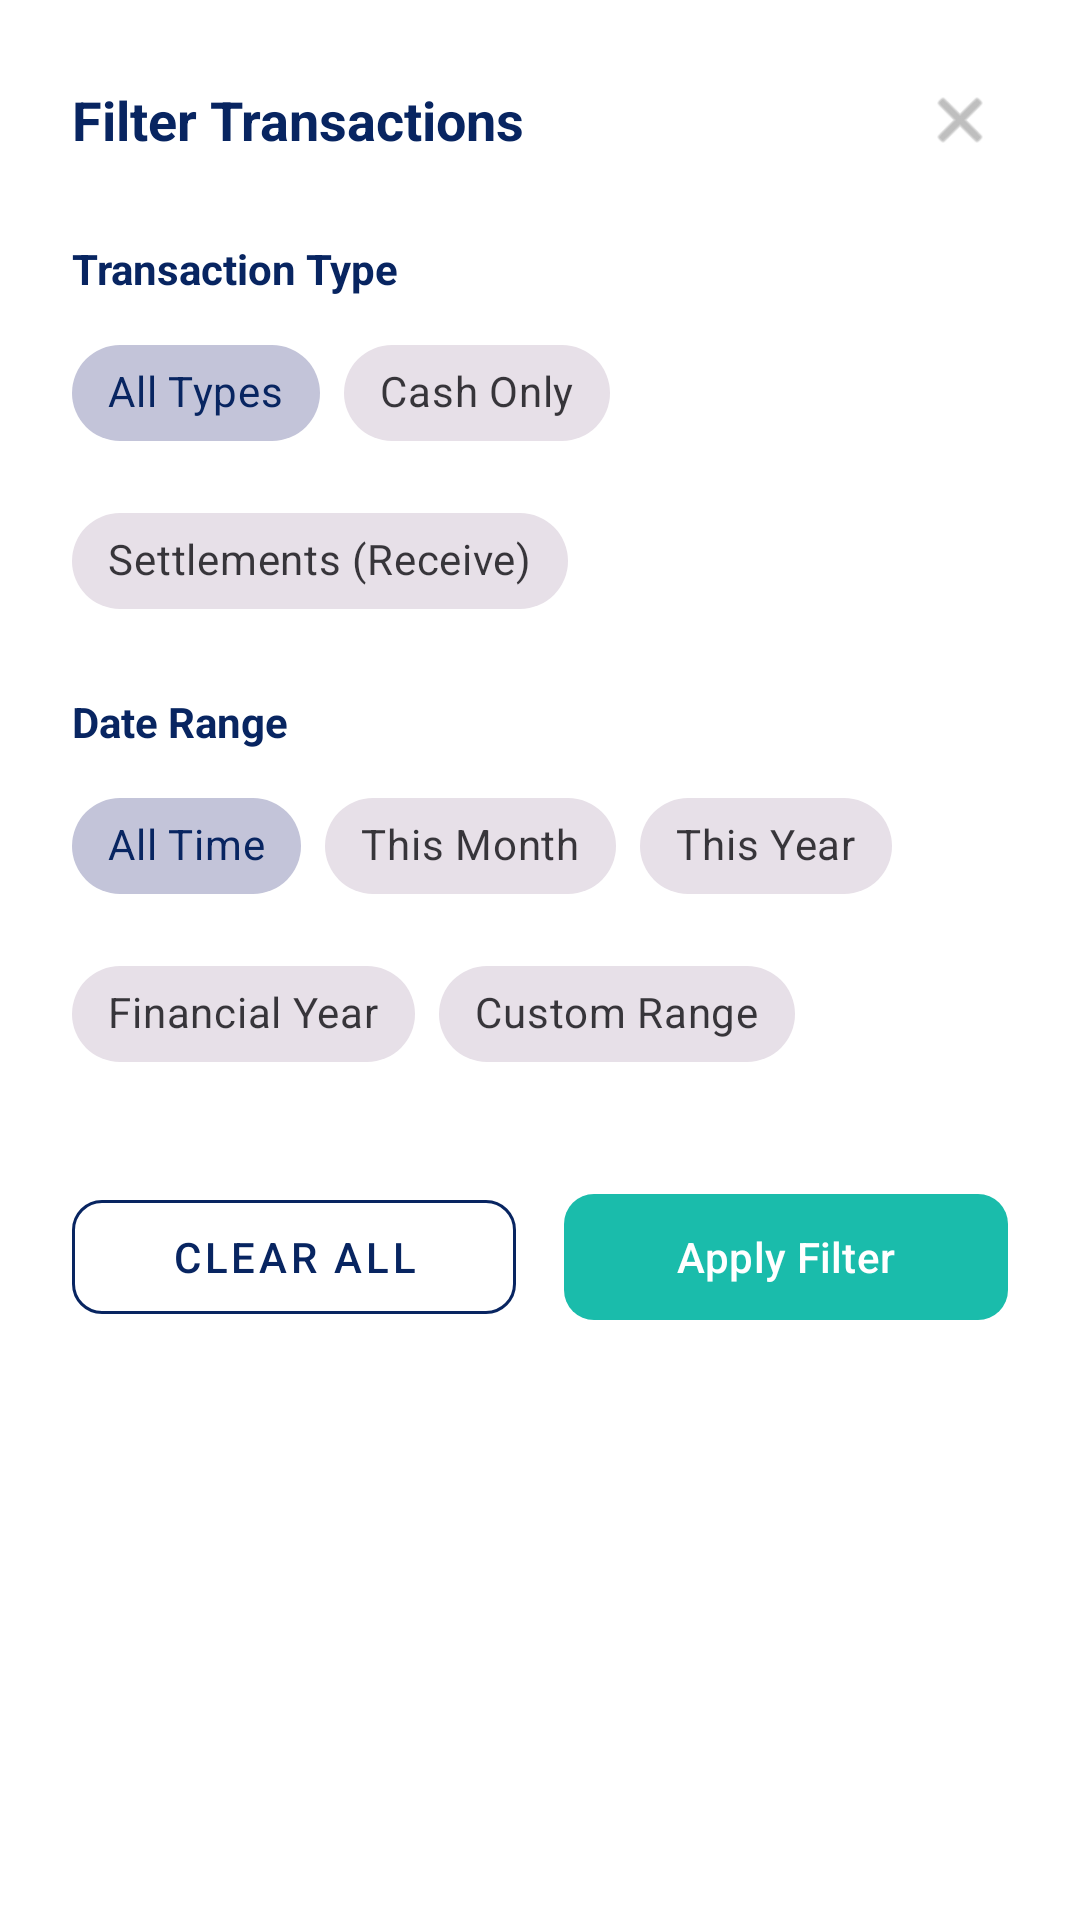

Android layout source for this screen:
<!-- AndroidManifest.xml: application theme Theme.FinTrack -->
<!-- res/layout/bottom_sheet_ledger_filter.xml -->
<?xml version="1.0" encoding="utf-8"?>
<LinearLayout xmlns:android="http://schemas.android.com/apk/res/android"
    xmlns:app="http://schemas.android.com/apk/res-auto"
    android:layout_width="match_parent"
    android:layout_height="wrap_content"
    xmlns:tools="http://schemas.android.com/tools"
    android:background="#FFFFFF"
    android:orientation="vertical"
    android:padding="24dp"
    tools:ignore="HardcodedText, ContentDescription">

    
    <RelativeLayout
        android:layout_width="match_parent"
        android:layout_height="wrap_content"
        android:layout_marginBottom="16dp">

        <TextView
            android:layout_width="wrap_content"
            android:layout_height="wrap_content"
            android:layout_centerVertical="true"
            android:text="Filter Transactions"
            android:textColor="#082561"
            android:textSize="18sp"
            android:textStyle="bold" />

        <ImageView
            android:id="@+id/ivCloseFilter"
            android:layout_width="32dp"
            android:layout_height="32dp"
            android:layout_alignParentEnd="true"
            android:layout_centerVertical="true"
            android:background="?attr/selectableItemBackgroundBorderless"
            android:padding="4dp"
            android:src="@android:drawable/ic_menu_close_clear_cancel"
            app:tint="#949494" />
    </RelativeLayout>

    
    <TextView
        android:layout_width="wrap_content"
        android:layout_height="wrap_content"
        android:layout_marginTop="8dp"
        android:layout_marginBottom="8dp"
        android:text="Transaction Type"
        android:textColor="#082561"
        android:textSize="14sp"
        android:textStyle="bold" />

    <com.google.android.material.chip.ChipGroup
        android:id="@+id/cgTransactionType"
        android:layout_width="match_parent"
        android:layout_height="wrap_content"
        app:singleSelection="true"
        app:selectionRequired="true">

        
        <com.google.android.material.chip.Chip
            android:id="@+id/chipTypeAll"
            style="@style/Widget.MaterialComponents.Chip.Choice"
            android:layout_width="wrap_content"
            android:layout_height="wrap_content"
            android:text="All Types"
            android:checked="true"/>

        

        <com.google.android.material.chip.Chip
            android:id="@+id/chipTypeCash"
            style="@style/Widget.MaterialComponents.Chip.Choice"
            android:layout_width="wrap_content"
            android:layout_height="wrap_content"
            android:text="Cash Only" />

        <com.google.android.material.chip.Chip
            android:id="@+id/chipTypeReceive"
            style="@style/Widget.MaterialComponents.Chip.Choice"
            android:layout_width="wrap_content"
            android:layout_height="wrap_content"
            android:text="Settlements (Receive)" />
    </com.google.android.material.chip.ChipGroup>

    
    <TextView
        android:layout_width="wrap_content"
        android:layout_height="wrap_content"
        android:layout_marginTop="20dp"
        android:layout_marginBottom="8dp"
        android:text="Date Range"
        android:textColor="#082561"
        android:textSize="14sp"
        android:textStyle="bold" />

    <com.google.android.material.chip.ChipGroup
        android:id="@+id/cgDateRange"
        android:layout_width="match_parent"
        android:layout_height="wrap_content"
        app:singleSelection="true"
        app:selectionRequired="true">

        <com.google.android.material.chip.Chip
            android:id="@+id/chipDateAll"
            style="@style/Widget.MaterialComponents.Chip.Choice"
            android:layout_width="wrap_content"
            android:layout_height="wrap_content"
            android:text="All Time"
            android:checked="true"/>

        <com.google.android.material.chip.Chip
            android:id="@+id/chipDateMonth"
            style="@style/Widget.MaterialComponents.Chip.Choice"
            android:layout_width="wrap_content"
            android:layout_height="wrap_content"
            android:text="This Month" />

        <com.google.android.material.chip.Chip
            android:id="@+id/chipDateYear"
            style="@style/Widget.MaterialComponents.Chip.Choice"
            android:layout_width="wrap_content"
            android:layout_height="wrap_content"
            android:text="This Year" />

        <com.google.android.material.chip.Chip
            android:id="@+id/chipDateFinancial"
            style="@style/Widget.MaterialComponents.Chip.Choice"
            android:layout_width="wrap_content"
            android:layout_height="wrap_content"
            android:text="Financial Year" />

        <com.google.android.material.chip.Chip
            android:id="@+id/chipDateCustom"
            style="@style/Widget.MaterialComponents.Chip.Choice"
            android:layout_width="wrap_content"
            android:layout_height="wrap_content"
            android:text="Custom Range" />
    </com.google.android.material.chip.ChipGroup>

    
    <LinearLayout
        android:layout_width="match_parent"
        android:layout_height="wrap_content"
        android:layout_marginTop="32dp"
        android:orientation="horizontal"
        android:weightSum="2">

        <com.google.android.material.button.MaterialButton
            android:id="@+id/btnClearFilter"
            style="@style/Widget.MaterialComponents.Button.OutlinedButton"
            android:layout_width="0dp"
            android:layout_height="50dp"
            android:layout_weight="1"
            android:layout_marginEnd="8dp"
            android:text="Clear All"
            android:textColor="#082561"
            app:strokeColor="#082561"
            app:cornerRadius="10dp" />

        <com.google.android.material.button.MaterialButton
            android:id="@+id/btnApplyFilter"
            android:layout_width="0dp"
            android:layout_height="50dp"
            android:layout_weight="1"
            android:layout_marginStart="8dp"
            android:text="Apply Filter"
            android:textColor="#FFFFFF"
            app:backgroundTint="#1abcab"
            app:cornerRadius="10dp" />
    </LinearLayout>

</LinearLayout>
<!-- resources referenced by this layout -->
<resources>
  <style name="Theme.FinTrack" parent="Base.Theme.FinTrack" />
  <style name="Base.Theme.FinTrack" parent="Theme.Material3.Light.NoActionBar">
          
          <item name="colorPrimary">#082561</item>
          <item name="colorSecondary">#1ABCAB</item>
  
          
          <item name="android:windowLightStatusBar">true</item>
          <item name="android:statusBarColor">#FFFFFF</item>
      </style>
</resources>
